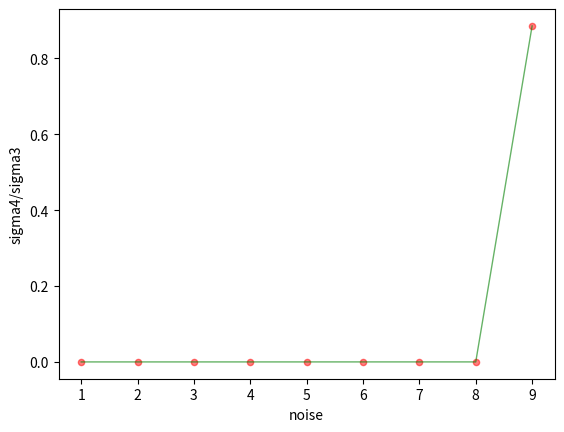

The matplotlib source for this figure:
import matplotlib.pyplot as plt

x_list = list(range(1, 10))
lambda_list = [1.33254e-05, 1.84001e-05, 2.69058e-05, 3.44701e-05, 3.28267e-05, 4.30012e-05, 4.82993e-05, 5.05506e-05, 0.885821]

plt.figure('lambda iteration')
ax = plt.gca()

ax.set_xlabel('noise')
ax.set_ylabel('sigma4/sigma3')

ax.scatter(x_list, lambda_list, c='r', s=20, alpha=0.5)
ax.plot(x_list, lambda_list, c='g', linewidth=1, alpha=0.6)

plt.show()
